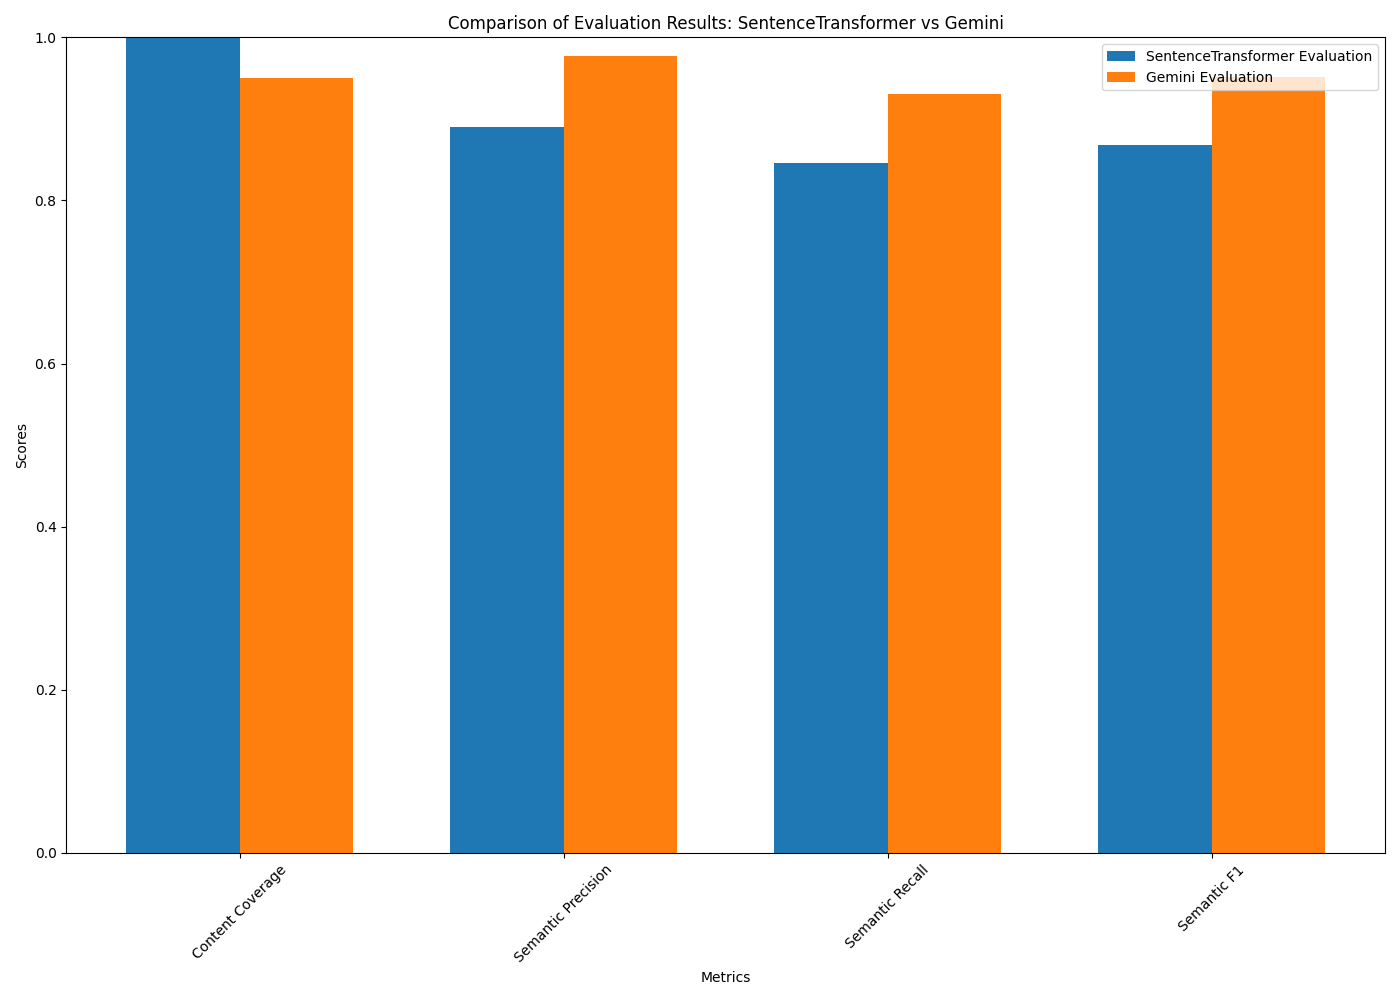

The table this chart was drawn from, first rows:
Metric, SentenceTransformer, Gemini
Content Coverage, 1.0, 0.95
Semantic Precision, 0.8907, 0.9775
Semantic Recall, 0.8461, 0.93
Semantic F1, 0.8678, 0.9517
